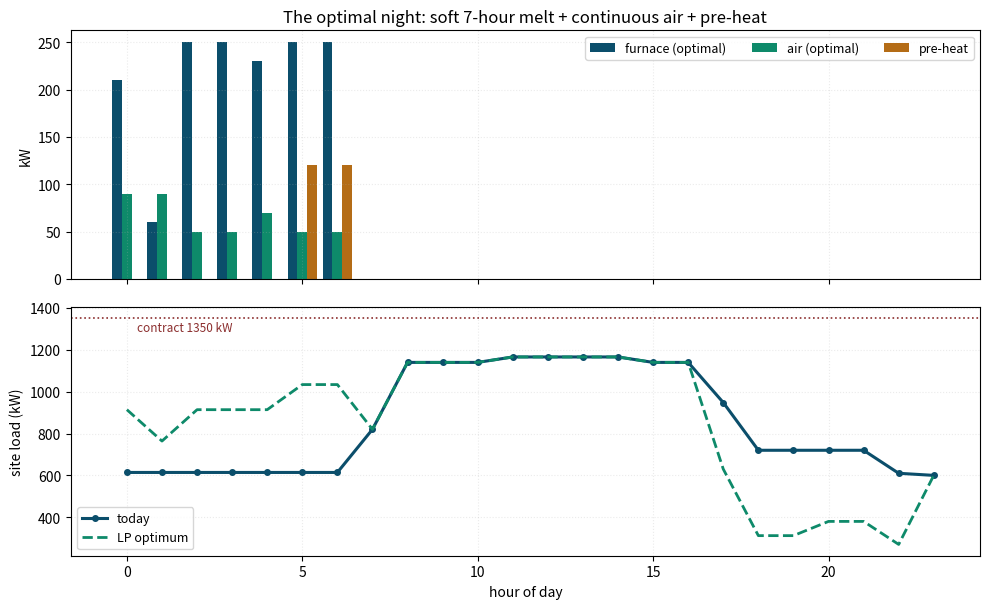

The matplotlib source for this figure:
import numpy as np
import pandas as pd
from scipy.optimize import linprog
import matplotlib.pyplot as plt
 
# --- winter peak-day forecast (simplified from ch. 11) -----------------
win = np.array([614, 614, 614, 614, 614, 614, 614, 820,
                1140, 1140, 1140, 1166, 1166, 1166, 1166, 1140,
                1140, 948, 720, 720, 720, 720, 610, 600])
furnace_now = np.zeros(24); furnace_now[17:23] = 250
air_now = np.zeros(24);     air_now[18:23] = 90
fixed = win - furnace_now - air_now
 
def period(h):
    if h < 7: return 'off'
    if 17 <= h < 23: return 'peak'
    return 'mid'
tariff = np.array([18.0 if period(h) == 'off' else
                   65.0 if period(h) == 'peak' else 32.0
                   for h in range(24)])
CONTRACT, FEEDER = 1350.0, 300.0
FURN_E, AIR_E = 1500.0, 450.0
 
# --- naive S3 from ch. 12: does it fit the shared feeder? --------------
naive_night = fixed.copy()
naive_night[0:6] += 250
naive_night[0:5] += 90
worst = (naive_night[0:7][naive_night[0:7] > 0]).max()
print(f"naive S3 night load : {naive_night[0:7].max():.0f} kW, "
      f"furnace+air = {250 + 90} kW vs feeder {FEEDER:.0f} kW"
      f"  -->  {'VIOLATION' if 250 + 90 > FEEDER else 'ok'}")
 
# --- LP: variables f[24], a[24], ph ------------------------------------
NF, NA, PH = 24, 24, 1
N = NF + NA + PH
WINDOW = [h for h in list(range(24)) if h >= 22 or h < 7]   # 22-07
bounds = []
for h in range(24):
    bounds.append((0, 250.0 if h in WINDOW else 0))          # furnace
for h in range(24):
    bounds.append((0, 90.0 if h in WINDOW else 0))           # air
bounds.append((0, 240.0))                                    # pre-heat
 
c = np.zeros(N)
for h in range(24):
    c[h] = tariff[h] / 1000                                  # furnace
    c[NF + h] = tariff[h] / 1000                             # air
c[N - 1] = (2 * 0.5 * 18.0 - 3 * (0.85 / 3) * 65.0) / 1000  # pre-heat
 
A_eq, b_eq = [], []
row = np.zeros(N); row[:NF] = 1; A_eq.append(row); b_eq.append(FURN_E)
row = np.zeros(N); row[NF:NF + NA] = 1; A_eq.append(row); b_eq.append(AIR_E)
 
A_ub, b_ub = [], []
for h in WINDOW:                       # shared feeder E-07
    row = np.zeros(N)
    row[h] = 1; row[NF + h] = 1
    A_ub.append(row); b_ub.append(FEEDER)
for h in range(24):                    # contract cap, every hour
    row = np.zeros(N)
    row[h] = 1; row[NF + h] = 1
    if h in (5, 6):
        row[N - 1] = 0.5               # pre-heat charging
    if h in (17, 18, 19):
        row[N - 1] = -0.85 / 3         # pre-heat discharging
    A_ub.append(row); b_ub.append(CONTRACT - fixed[h])
 
res = linprog(c, A_ub=np.array(A_ub), b_ub=np.array(b_ub),
              A_eq=np.array(A_eq), b_eq=np.array(b_eq),
              bounds=bounds, method='highs')
x = res.x
f_opt, a_opt, ph = x[:NF], x[NF:NF + NA], x[-1]
load_opt = fixed + f_opt + a_opt
load_opt[17:20] -= 0.85 * ph / 3
load_opt[5:7] += ph / 2
 
def cost(load):
    return (load * tariff).sum() / 1000
 
# --- honest manual fix (what the shift team did after the trip) --------
manual = fixed.copy()
manual[0:6] += 250                      # melt #2, six hard hours
manual[6] += 90                         # air: leftover night hour
manual[22:24] += 90                     # air: two evening hours
manual[0:6] += 30                       # air: feeder scraps 00-05
 
print(f"cost today            : {cost(win):7.1f} M-IRR")
print(f"cost naive S3         : infeasible (feeder E-07 = 340 > 300 kW)")
print(f"cost manual fix       : {cost(manual):7.1f} M-IRR")
print(f"cost LP optimum       : {cost(load_opt):7.1f} M-IRR  "
      f"(pre-heat {ph:.0f} kWh)")
print(f"LP vs manual fix      : {cost(manual) - cost(load_opt):.1f} "
      f"M-IRR/day, {26 * (cost(manual) - cost(load_opt)) / 1000:.2f} "
      f"G-IRR/month")
 
# --- the optimal night schedule ----------------------------------------
night = [(h, f_opt[h], a_opt[h]) for h in WINDOW
         if f_opt[h] + a_opt[h] > 1]
print('--- optimal night schedule (kW) ---')
for h, fv, av in night:
    print(f"hour {h:02d}  furnace {fv:5.1f}  air {av:5.1f}  "
          f"feeder {fv + av:5.1f} / {FEEDER:.0f}")
 
# --- shadow prices ------------------------------------------------------
eq_duals = res.eqlin.marginals
ub_duals = res.ineqlin.marginals
print(f"shadow price of melt energy  : {1000 * eq_duals[0]:.0f} k-IRR/kWh")
print(f"shadow price of air energy   : {1000 * eq_duals[1]:.0f} k-IRR/kWh")
print(f"shadow price of feeder E-07  : {1000 * max(ub_duals[:9]):.0f} "
      f"k-IRR/kW-day (binding: {(np.array(ub_duals[:9]) != 0).sum()} of 9)")
print(f"shadow price of contract     : {1000 * max(ub_duals[9:]):.0f} "
      f"k-IRR/kW-day")
 
# --- growth stress test: does the cap start to bind? --------------------
res2 = linprog(c, A_ub=np.array(A_ub),
               b_ub=np.array(b_ub) - np.concatenate(
                   [np.zeros(9), 1.20 * fixed - fixed]),
               A_eq=np.array(A_eq), b_eq=np.array(b_eq),
               bounds=bounds, method='highs')
print(f"growth +20% stress test      : "
      f"{'INFEASIBLE - capacity alarm' if res2.status == 2 else 'feasible'}")
 
# --- chart: schedules and site load -------------------------------------
fig, axes = plt.subplots(2, 1, figsize=(10, 6.2), sharex=True)
h24 = np.arange(24)
w = 0.28
axes[0].bar(h24 - w,  f_opt, width=w, color='#0B4E6B', label='furnace (optimal)')
axes[0].bar(h24,      a_opt, width=w, color='#0E8A6A', label='air (optimal)')
axes[0].bar([5 + w, 6 + w], [ph/2, ph/2], width=w,
            color='#B46C16', label='pre-heat')
axes[0].set_ylabel('kW')
axes[0].set_title('The optimal night: soft 7-hour melt + continuous '
                  'air + pre-heat')
axes[0].legend(fontsize=9, ncol=3)
axes[0].grid(alpha=0.25, ls=':')
axes[1].plot(h24, win, color='#0B4E6B', lw=2.2, marker='o', ms=4,
             label='today')
axes[1].plot(h24, load_opt, color='#0E8A6A', lw=2, ls='--',
             label='LP optimum')
axes[1].axhline(CONTRACT, color='#8B2E2E', lw=1.2, ls=':')
axes[1].text(0.3, 1290, 'contract 1350 kW', fontsize=8.5, color='#8B2E2E')
axes[1].set_xlabel('hour of day')
axes[1].set_ylabel('site load (kW)')
axes[1].legend(fontsize=9)
axes[1].grid(alpha=0.25, ls=':')
plt.tight_layout()
plt.show()
